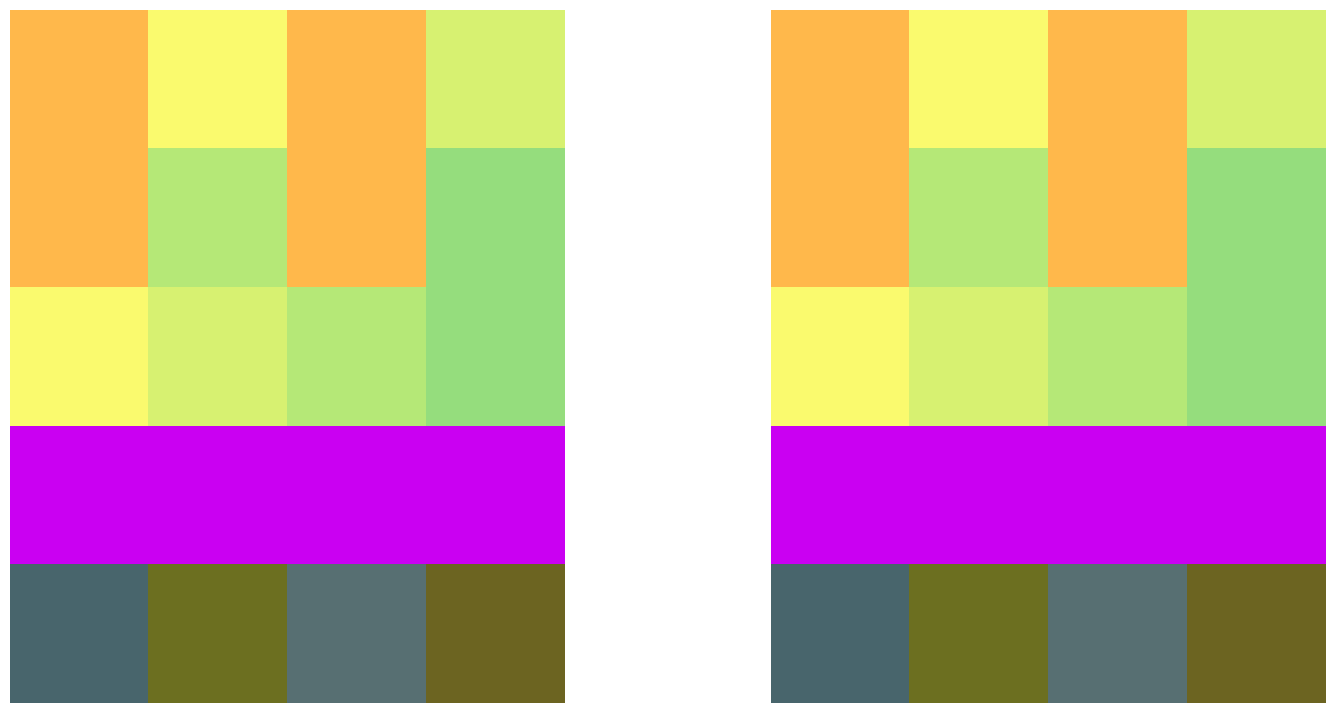

Recreate this plot in Python.
debug = False

program = [
    "0xffb84b",
    "0xfafa6e",
    "0xffb84b",
    "0xd7f171",
    "0xffb84b",
    "0xb5e877",
    "0xffb84b",
    "0x95dd7d",
]

program_memory = {
    "0xfafa6e":["0xca00f2","0x48656c"],#  0  ----
    "0xd7f171":["0xca00f2","0x6c6f20"],#  1  ----
    "0xb5e877":["0xca00f2","0x576f72"],#  2  ----
    "0x95dd7d":["0xca00f2","0x6c6421"],#  3  ----                  
}



import matplotlib.pyplot as plt
from matplotlib.pyplot import figure
from pprint import pprint
from PIL import ImageColor


def read_var(d,h):
    if(d == commands_dict['int']):
        return int(h,16)
    elif(d == commands_dict['str']):
        return hex_to_string(h)
    elif(d == commands_dict['bool']):
        if(h == commands_dict['true']):
            return "True"
        return "False"

def hex_to_rgb(h):
    h = h.replace("0x","#")
    return list(ImageColor.getcolor(h,"RGB"))

def program_to_image(ins, registers):
 pass

def registers_string(r):
    for register in r:
        value = "EMPTY"
        value_as_type = ""
        if(len(r[register])>1):
            value = r[register][1]
            value_as_type =  " => " + str(read_var(r[register][0],r[register][1]))
        print(register + " : " + value + value_as_type)

def divide_chunks(toChunk, sep):
    def divide_chunks(l, n):
        for i in range(0, len(l), n): 
            yield l[i:i + n]
    return list(divide_chunks(toChunk, sep))

def rgb_to_hex(rgb):
    return "0x%02x%02x%02x" % tuple(rgb)

def hex_to_string(h):
    rgb = hex_to_rgb(h)
    text = chr(rgb[0])+chr(rgb[1])+chr(rgb[2])
    return text

def string_to_hex(s):
    rgb = [ord(s[0]),ord(s[1]),ord(s[2])]
    h = rgb_to_hex(rgb)
    return h


commands_dict = {
    'var': '0xD6CF0A',
    'copy':'0xc6a3e6',
    'int': '0xff0000',
    'str': '0xca00f2', 
    'bool':'0xed6b1a',
    'true':'0x32a852',
    'fals':'0xd93daf',
    'ptyp':'0xFFB84B',
    'praw':'0x9e8520',
    'add': '0x9D3756',
    'sub': '0x3243fc',
    'mult':'0x3dc9fc',
    'eq':  '0x1fe061',
    'lt':  '0xdb4716',
    'gt':  '0x7cebc4',
    # 'leg': '0xffffff',
    # 'geq': '0xffffff',
    'not': '0x6b1810',
    'if':  '0xe063bd',
    'inc': '0xa66d7f',
    'dec': '0x7a86ff',
    'for': '0x1d7499',
}

for com in commands_dict:
    commands_dict[com] = commands_dict[com].lower()

commands_image = [] 
for com in commands_dict:
    commands_image.append([hex_to_rgb(commands_dict[com])])
commands_image = commands_image

labels = []
for label in commands_dict:
    buffer = "".join([" " for i in range(5)])
    labels.append(label+buffer+"("+commands_dict[label]+")")

def program_to_image(code, mem):
    pic_out = []
    temp = []
    pad = "0xffffff"
    for register in mem:
        temp.append(hex_to_rgb(register))
    pic_out.append(temp)
    #print(temp)
    temp = []
    for register in mem:
        data = pad
        if(len(mem[register])>0):
            data = mem[register][0]
        temp.append(hex_to_rgb(data))
    pic_out.append(temp)
    temp = []
    for register in mem:
        data = pad
        if(len(mem[register])>0):
            data = mem[register][1]
        temp.append(hex_to_rgb(data))
    pic_out.append(temp)

    # if(len(code)>len(mem.keys())):
    #     for i in range(len(pic_out)):
    #         for p in range(len(code)-len(mem.keys())):
    #             pic_out[i].append([0,0,0])

    code_pic = []
    for command in code:
        code_pic.append(hex_to_rgb(command))
    #pic_out.insert(0, code_pic)
    #plt.imshow([code_pic])
    temp = []
    if(len(code)>len(mem)):
        pad_to = len(mem)
        #print(len(code_pic))
        code_pic = divide_chunks(code_pic, pad_to)
        for i in range(len(code_pic)):
            while(len(code_pic[i]) < pad_to):
                code_pic[i].append(hex_to_rgb(pad))      
        for i in range(len(code_pic)-1,-1,-1):
            pic_out.insert(0,code_pic[i])

    return pic_out


def run_code(ins, registers, debug=True):
    i = 0
    offset = 0
    old_ins = []
    for line in ins:
        old_ins.append(line)
    pre_run_pic = program_to_image(ins, registers)
    while(i<len(ins)):#for i in range(len(ins)+offset): # for every command from the input  while(i<len(ins)):
        if(ins[i] == ""):
            pass

        elif(ins[i] in commands_dict.values()): # if this command is valid
            if(debug): print(i, end=" ")
            command = ins[i] # get the current command
            if(command == commands_dict['var']): #check to see if this is a variable definition command
                if(commands_dict['var'] in ins[i+1:]):
                    far_index = ins[i+1:].index(commands_dict['var'])+len(ins[:i])+1
                    temp_var = ins[i+1:far_index]
                    #print(i+1)
                    #print()
                    ins[far_index] = ""
                    ins[far_index-1] = ""
                    ins[far_index-2] = ""
                    ins[far_index-3] = ""
                    # variable gained
                    reg_ind = temp_var[0]
                    d_type = temp_var[1]
                    var = temp_var[2]
                    
                    if(d_type in commands_dict.values()):# an integer
                        if(d_type == commands_dict['bool']):
                            if(var == commands_dict['true'] or var == commands_dict['fals']):
                                registers[reg_ind] = [d_type, var]
                            else:
                                print("NOT A VALID BOOLEAN", end=" ")
                        else:
                            registers[reg_ind] = [d_type, var]
                        if(debug): print(f"ADDED {var} TO {reg_ind} REGISTER", end=" ")
                    else:
                        print("INVALID DATATYPE", end=" ")

                else:
                    print("DIDNT CLOSE VARIABLE", end="")


            elif(command == commands_dict['add']): #check to see if this is a variable definition command
                if(commands_dict['add'] in ins[i+1:]):
                    # far_index = ins[i+1:].index(commands_dict['add'])+len(ins[:i])+1
                    # temp_var = ins[i+1:far_index]
                    far_index = ins[i+1:].index(commands_dict['add'])+len(ins[:i])+1
                    temp_var = ins[i+1:far_index]
                    #print(temp_var)
                    # variable gained
                    reg_ind = temp_var[0]
                    var_regs = temp_var[1:]

                    ins[far_index] = ""
                    for j in range(len(var_regs)+2):
                        ins[far_index-j] = ""

                    d_type = registers[var_regs[0]][0]
                    type_flag = True
                    for var in var_regs:
                        if(registers[var][0] != d_type):
                            type_flag = False
                            break
                    
                    if(type_flag):
                        value = 0
                        for var in var_regs:
                            value += int(registers[var][1], 16)

                        val_hex = "0x"+hex(value).replace("0x","").rjust(6, '0')
                        registers[reg_ind] = [d_type, val_hex]
                        if(debug): print(f"ADDED {value} TO {reg_ind} REGISTER", end=" ")
                    else:
                        print("DATATYPE MISMATCH", end=" ")

                else:
                    print("DIDNT CLOSE VARIABLE", end="")


            


            elif(command == commands_dict['sub']): #check to see if this is a variable definition command
                if(commands_dict['sub'] in ins[i+1:]):
                    far_index = ins[i+1:].index(commands_dict['sub'])+len(ins[:i])+1
                    temp_var = ins[i+1:far_index]

                    # variable gained
                    reg_ind = temp_var[0]
                    var_regs = temp_var[1:]

                    ins[far_index] = ""
                    for j in range(len(var_regs)+2):
                        ins[far_index-j] = ""

                    d_type = registers[var_regs[0]][0]
                    type_flag = True
                    for var in var_regs:
                        if(registers[var][0] != d_type):
                            type_flag = False
                            break
                    
                    if(type_flag):
                        value = int(registers[var_regs[0]][1],16)
                        #
                        for var in var_regs[1:]:
                            value -= int(registers[var][1], 16)

                        val_hex = "0x"+hex(value).replace("0x","").rjust(6, '0')
                        registers[reg_ind] = [d_type, val_hex]
                        if(debug): print(f"ADDED {value} TO {reg_ind} REGISTER", end=" ")
                    else:
                        print("DATATYPE MISMATCH", end=" ")

                else:
                    print("DIDNT CLOSE VARIABLE", end="")



            elif(command == commands_dict['mult']):
                if(commands_dict['mult'] in ins[i+1:]):
                    far_index = ins[i+1:].index(commands_dict['mult'])+len(ins[:i])+1
                    temp_var = ins[i+1:far_index]
                    #print(temp_var)
                    # variable gained
                    reg_ind = temp_var[0]
                    var_regs = temp_var[1:]

                    ins[far_index] = ""
                    for j in range(len(var_regs)+2):
                        ins[far_index-j] = ""

                    d_type = registers[var_regs[0]][0]
                    type_flag = True
                    for var in var_regs:
                        if(registers[var][0] != d_type):
                            type_flag = False
                            break
                    
                    if(type_flag):
                        value = 1
                        for var in var_regs:
                            value *= int(registers[var][1], 16)

                        val_hex = "0x"+hex(value).replace("0x","").rjust(6, '0')
                        registers[reg_ind] = [d_type, val_hex]
                        if(debug): print(f"ADDED {value} TO {reg_ind} REGISTER", end=" ")
                    else:
                        print("DATATYPE MISMATCH", end=" ")

                else:
                    print("DIDNT CLOSE VARIABLE", end="")




            elif(command == commands_dict['eq']):
                reg_ind = ins[i+1]
                val_1 = ins[i+2]
                val_2 = ins[i+3]
                ins[i] = ""
                ins[i+1] = ""
                ins[i+2] = ""
                ins[i+3] = ""
                if(registers[val_1][0] == registers[val_2][0]):
                    value = ""
                    if(registers[val_1][1] == registers[val_2][1]):
                        registers[reg_ind] = [commands_dict['bool'],commands_dict['true']]
                        value = commands_dict['true']
                    else:
                        registers[reg_ind] = [commands_dict['bool'],commands_dict['fals']]
                        value = commands_dict['fals']
                    if(debug): print(f"ADDED {value} TO {reg_ind} REGISTER", end=" ")
                else:
                    print("DATATYPE MISMATCH", end=" ")


            elif(command == commands_dict['lt']):
                reg_ind = ins[i+1]
                val_1 = ins[i+2]
                val_2 = ins[i+3]
                ins[i] = ""
                ins[i+1] = ""
                ins[i+2] = ""
                ins[i+3] = ""
                if(registers[val_1][0] == registers[val_2][0]):
                    value = ""
                    if(registers[val_1][1] < registers[val_2][1]):
                        registers[reg_ind] = [commands_dict['bool'],commands_dict['true']]
                        value = commands_dict['true']
                    else:
                        registers[reg_ind] = [commands_dict['bool'],commands_dict['fals']]
                        value = commands_dict['fals']
                    if(debug): print(f"ADDED {value} TO {reg_ind} REGISTER", end=" ")
                else:
                    print("DATATYPE MISMATCH", end=" ")

            elif(command == commands_dict['gt']):
                reg_ind = ins[i+1]
                val_1 = ins[i+2]
                val_2 = ins[i+3]
                ins[i] = ""
                ins[i+1] = ""
                ins[i+2] = ""
                ins[i+3] = ""
                if(registers[val_1][0] == registers[val_2][0]):
                    value = ""
                    if(registers[val_1][1] > registers[val_2][1]):
                        registers[reg_ind] = [commands_dict['bool'],commands_dict['true']]
                        value = commands_dict['true']
                    else:
                        registers[reg_ind] = [commands_dict['bool'],commands_dict['fals']]
                        value = commands_dict['fals']
                    if(debug): print(f"ADDED {value} TO {reg_ind} REGISTER", end=" ")
                else:
                    print("DATATYPE MISMATCH", end=" ")


            elif(command == commands_dict['not']):
                reg_ind = ins[i+1]
                val = ins[i+2]
                ins[i] = ""
                ins[i+1] = ""
                ins[i+2] = ""
                if(registers[val][0] == commands_dict['bool']):
                    value = ""
                    if(registers[val][1] == commands_dict['fals']):
                        registers[reg_ind] = [commands_dict['bool'],commands_dict['true']]
                        value = commands_dict['true']
                    else:
                        registers[reg_ind] = [commands_dict['bool'],commands_dict['fals']]
                        value = commands_dict['fals']
                    if(debug): print(f"ADDED {value} TO {reg_ind} REGISTER", end=" ")
                else:
                    print("CAN ONLY USE NOT ON A BOOL", end=" ")


            elif(command == commands_dict['if']):
                truth_val = ins[i+1]
                ins[i+1] = ""
                if(registers[truth_val][0] == commands_dict['bool']):
                    far_index = ins[i+1:].index(commands_dict['if'])+len(ins[:i])+1
                    ins[far_index] = ""
                    if(registers[truth_val][1] == commands_dict['true']):
                        if(debug): print(f"{truth_val} WAS TRUE, RUNNING FOLLOWING CODE", end=" ")
                    else:
                        for j in range(i,far_index):
                            ins[j] = ""
                        if(debug): print(f"{truth_val} WAS FALSE, SKIPING FOLLOWING CODE", end=" ")
    
                else:
                    print("IF STATEMENT REQUIRES BOOLEAN" , end=" ")



            elif(command == commands_dict['for']):
                times = ins[i+1]
                temp_reg = ins[i+2]
                far_index = ins[i+1:].index(commands_dict['for'])+len(ins[:i])+1
                coms = ins[i+3:far_index]
                #print(coms)
                ins[i] = ""
                ins[i+1] = ""
                ins[i+2] = ""
                ins[far_index] = ""
                coms_to_inject = []
        
                for _ in range(int(registers[times][1],16)-1):
                    coms_to_inject += coms
                    coms_to_inject += [commands_dict['inc'],temp_reg]
                
                ins = ins[:i+1]+coms_to_inject+ins[i:]
                if(debug): print(f"BEGINING FOR LOOP ON {temp_reg}", end=" ")


            elif(command == commands_dict['inc']):
                to_inc = ins[i+1]
                ins[i+1] = ""
                if(registers[to_inc][0] == commands_dict['int']):
                    value = int(registers[to_inc][1],16)
                    value += 1
                    val_hex = "0x"+hex(value).replace("0x","").rjust(6, '0')
                    registers[to_inc] = [commands_dict['int'],val_hex]
                    if(debug): print(f"REGISTER {to_inc} INCREMENTED", end=" ")
                else:
                    print("INVALID DATATYPE", end=" ")

            elif(command == commands_dict['dec']):
                to_inc = ins[i+1]
                ins[i+1] = ""
                if(registers[to_inc][0] == commands_dict['int']):
                    value = int(registers[to_inc][1],16)
                    value -= 1
                    val_hex = "0x"+hex(value).replace("0x","").rjust(6, '0')
                    registers[to_inc] = [commands_dict['int'],val_hex]
                    if(debug): print(f"REGISTER {to_inc} DECREMENTED", end=" ")
                else:
                    print("INVALID DATATYPE", end=" ")



            elif(command == commands_dict['copy']):
                orig_reg = ins[i+1]
                dest_reg = ins[i+2]
                ins[i] = ""
                ins[i+1] = ""
                ins[i+2] = ""
                registers[dest_reg] = [registers[orig_reg][0],registers[orig_reg][1]]
                if(debug): print(f"COPIED {orig_reg} TO {dest_reg}", end=" ")




            elif(command == commands_dict['praw']):
                reg_ind = ins[i+1]
                ins[i+1] = ""
                print(registers[reg_ind][1], end=" ")
                if(not debug): print()
            elif(command == commands_dict['ptyp']):
                reg_ind = ins[i+1]
                ins[i+1] = ""
                print(f"REGISTER {reg_ind} IS SET TO {read_var(registers[reg_ind][0],registers[reg_ind][1])}", end=" ")
                if(not debug): print()
            if(debug): print()
        else:
            if(debug): print(i, end=" ")
            print("INVALID COMMAND", end=" ")
            print("")
        ins[i] = ""
        i+=1
    #print(registers)
    if(debug): print("\nREGISTERS")
    if(debug): registers_string(program_memory)
    post_run_pic = program_to_image(old_ins,registers)
    return pre_run_pic,post_run_pic


pre,post = run_code(program, program_memory, debug=debug)

plt.clf()
plt.figure(figsize=(18,9))
plt.subplot(1, 2, 1)
plt.axis('off')
plt.imshow(pre)
plt.subplot(1, 2, 2)
plt.axis('off')
plt.imshow(post)
plt.show()
